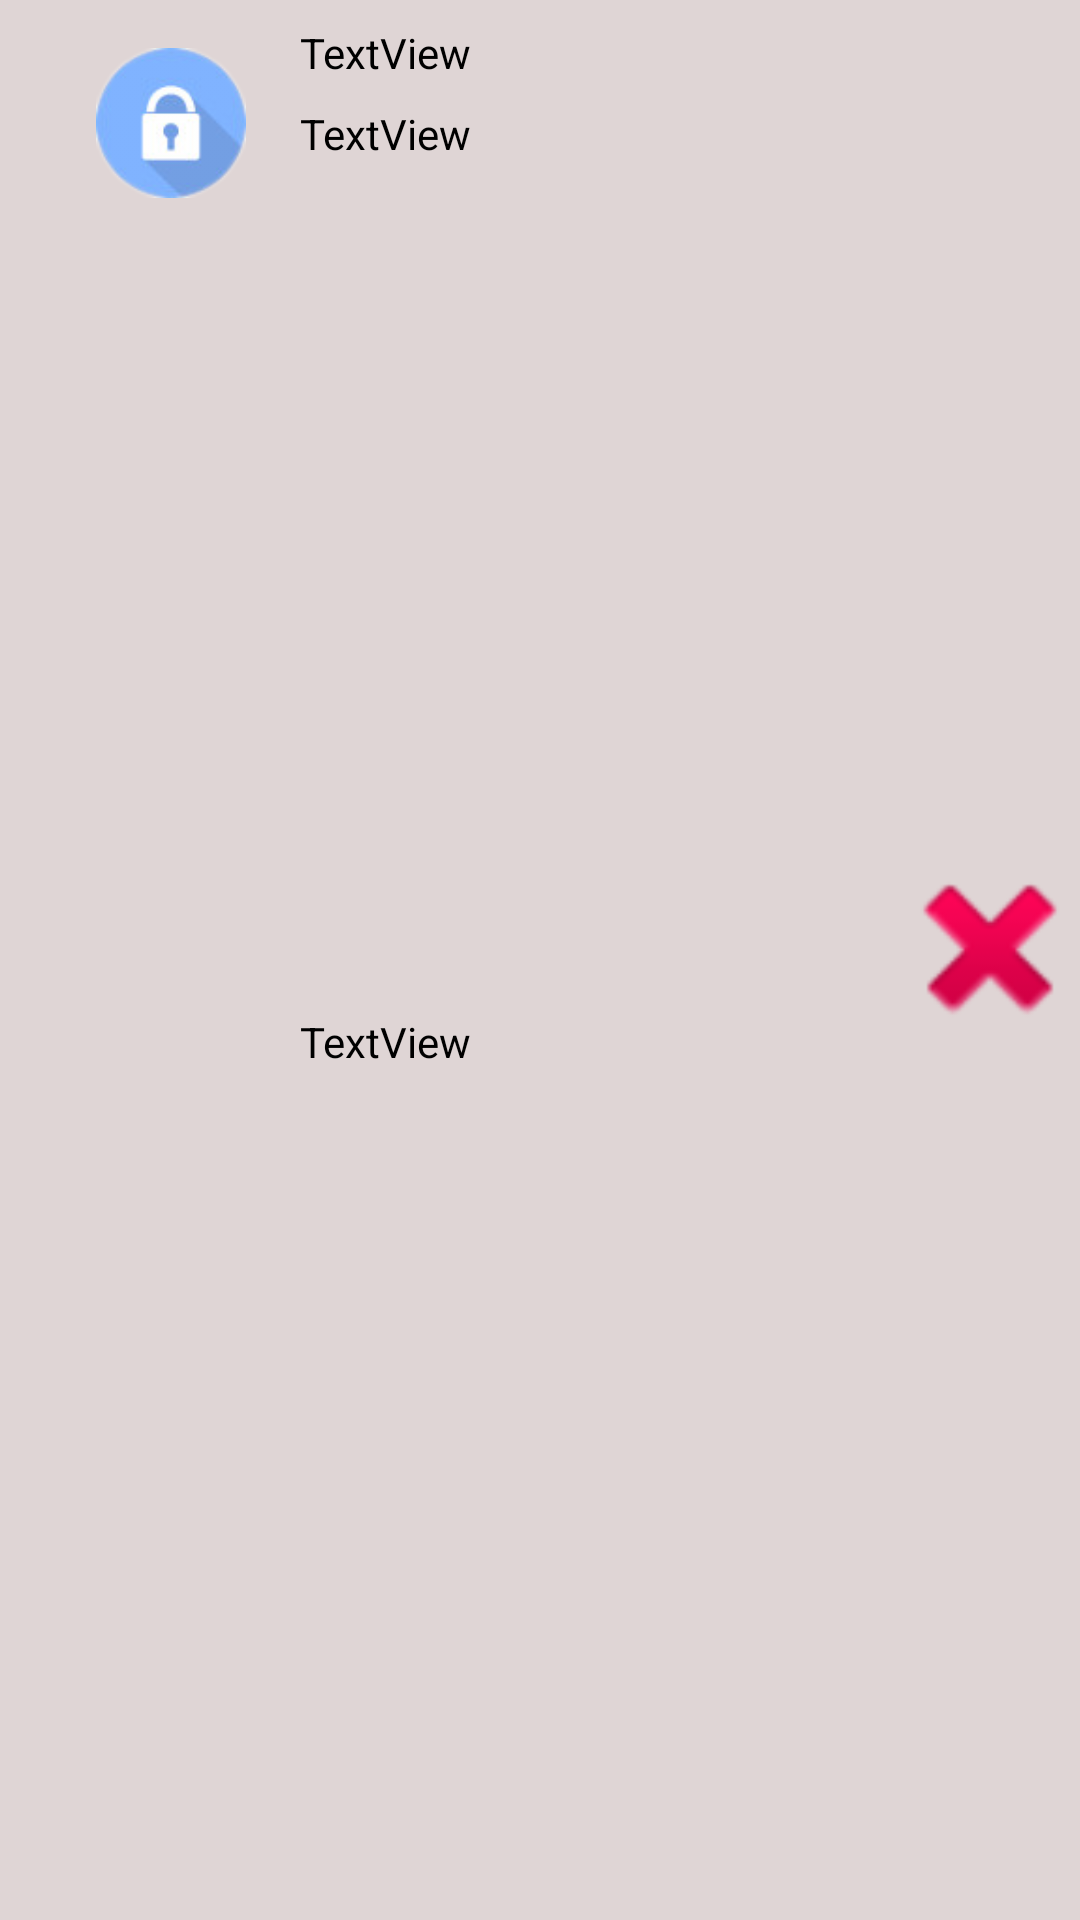

This screen was rendered from an Android layout file. Write that file and the resources it references.
<!-- AndroidManifest.xml: application theme Theme.Nhom10_DuAn1 -->
<!-- res/layout/custom_list_tknhanvien.xml -->
<?xml version="1.0" encoding="utf-8"?>
<androidx.constraintlayout.widget.ConstraintLayout xmlns:android="http://schemas.android.com/apk/res/android"
    xmlns:app="http://schemas.android.com/apk/res-auto"
    xmlns:tools="http://schemas.android.com/tools"
    android:layout_width="match_parent"
    android:layout_height="wrap_content"
android:background="#DFD5D5"
    android:layout_margin="5dp"
    android:id="@+id/cns_nv">

    <ImageView
        android:id="@+id/imageView"
        android:layout_width="50dp"
        android:layout_height="50dp"
        android:layout_marginStart="32dp"
        android:layout_marginTop="16dp"
        android:src="@drawable/snapedit_1700183602347"
        app:layout_constraintStart_toStartOf="parent"
        app:layout_constraintTop_toTopOf="parent"
      />

    <TextView
        android:id="@+id/tv_id"
        android:layout_width="wrap_content"
        android:layout_height="wrap_content"
        android:layout_marginStart="100dp"
        android:layout_marginTop="8dp"
        android:text="TextView"
        android:textColor="@color/black"
        app:layout_constraintStart_toStartOf="parent"
        app:layout_constraintTop_toTopOf="parent" />

    <TextView
        android:id="@+id/tv_usernv"
        android:layout_width="wrap_content"
        android:layout_height="wrap_content"
        android:layout_marginStart="100dp"
        android:layout_marginTop="8dp"
        android:text="TextView"
        android:textColor="@color/black"
        app:layout_constraintStart_toStartOf="parent"
        app:layout_constraintTop_toBottomOf="@+id/tv_id" />

    <TextView
        android:id="@+id/tv_passnv"
        android:layout_width="wrap_content"
        android:layout_height="wrap_content"
        android:layout_marginStart="100dp"
        android:layout_marginTop="8dp"
        android:layout_marginBottom="8dp"
        android:text="TextView"
        android:textColor="@color/black"
        app:layout_constraintBottom_toBottomOf="parent"
        app:layout_constraintStart_toStartOf="parent"
        app:layout_constraintTop_toBottomOf="@+id/tv_usernv" />



    <ImageView
        android:id="@+id/img_delete"
        android:layout_width="70dp"
        android:layout_height="70dp"
        android:layout_marginStart="300dp"
        android:layout_marginTop="8dp"
        android:layout_marginBottom="16dp"
        app:layout_constraintBottom_toBottomOf="parent"
        app:layout_constraintEnd_toEndOf="parent"
        app:layout_constraintStart_toStartOf="parent"
        app:layout_constraintTop_toTopOf="parent"
        app:srcCompat="@android:drawable/ic_delete"  />
</androidx.constraintlayout.widget.ConstraintLayout>
<!-- resources referenced by this layout -->
<resources>
  <!-- drawable snapedit_1700183602347: png bitmap (drawable, 8879 bytes) -->
  <style name="Theme.Nhom10_DuAn1" parent="Base.Theme.Nhom10_DuAn1" />
  <style name="Base.Theme.Nhom10_DuAn1" parent="Theme.Material3.DayNight.NoActionBar">
          
          
      </style>
  <!-- not gathered from this repository: default colours our renderer supplied (Android Studio template values) -->
  <color name="black">#FF000000</color>
</resources>
